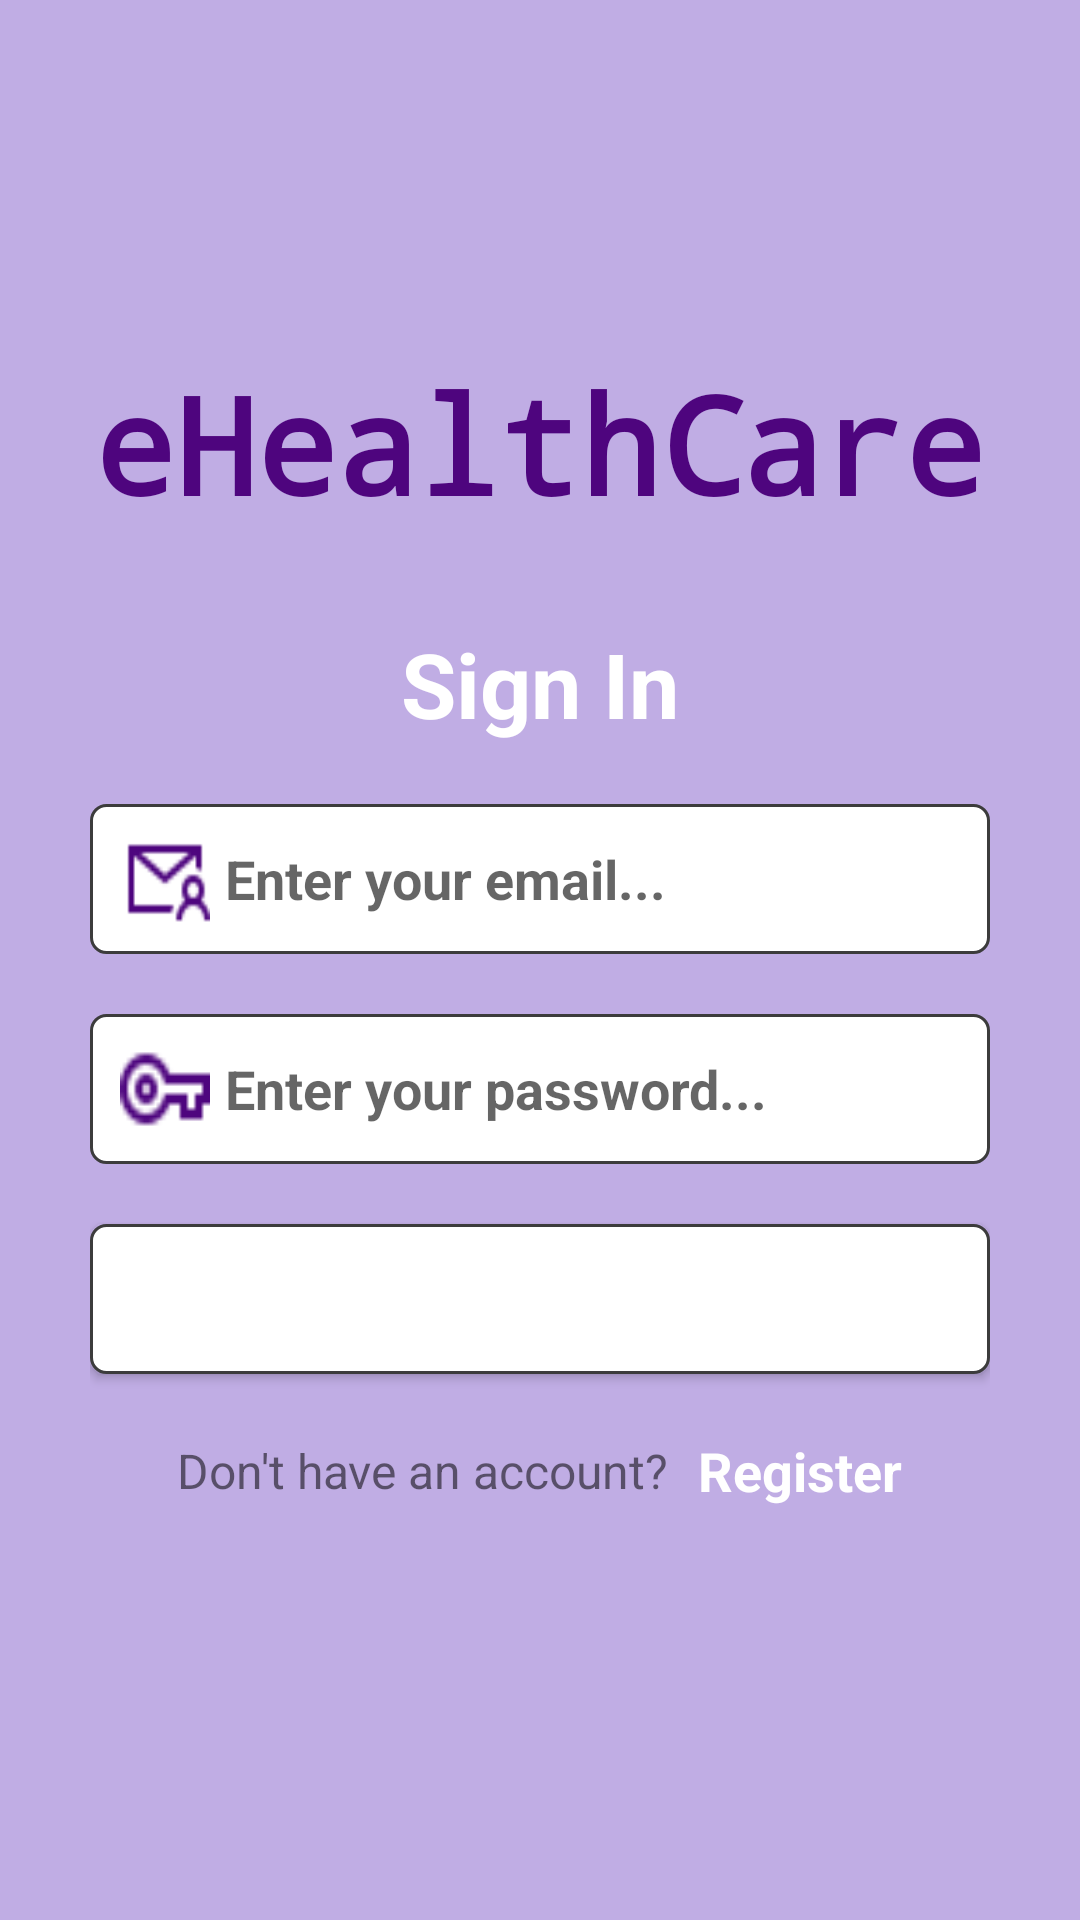

Produce the Android XML layout that renders to this screen, including the resource entries it uses.
<!-- AndroidManifest.xml: application theme Theme.Auth -->
<!-- res/layout/activity_main.xml -->
<?xml version="1.0" encoding="utf-8"?>
<LinearLayout xmlns:android="http://schemas.android.com/apk/res/android"
    xmlns:app="http://schemas.android.com/apk/res-auto"
    xmlns:tools="http://schemas.android.com/tools"
    android:layout_width="match_parent"
    android:layout_height="match_parent"
    android:background="#888A66CD"
    android:gravity="center"
    android:orientation="vertical"
    android:paddingHorizontal="30dp"
    tools:context=".MainActivity">

    <TextView
        android:layout_width="wrap_content"
        android:layout_height="wrap_content"
        android:text="eHealthCare"
        android:textColor="#4E057E"
        android:textSize="45dp"
        android:layout_marginBottom="30dp"
        android:textStyle="bold"
        android:typeface="monospace" />

    <TextView
        android:layout_width="wrap_content"
        android:layout_height="wrap_content"
        android:text="Sign In"
        android:textColor="#ffffff"
        android:textSize="30dp"
        android:textStyle="bold" />

    <RelativeLayout
        android:layout_width="match_parent"
        android:layout_height="wrap_content"
        android:layout_marginTop="20dp">

        <EditText
            android:id="@+id/email"
            android:layout_width="match_parent"
            android:layout_height="50dp"
            android:hint="Enter your email..."
            android:paddingVertical="10dp"
            android:textColor="#000000"
            android:textStyle="bold"
            android:inputType="textEmailAddress"
            android:paddingLeft="45dp"
            android:background="@drawable/rectangle_field" />

        <ImageView
            android:layout_width="30dp"
            android:layout_height="40dp"
            android:layout_marginLeft="10dp"
            android:background="@drawable/mail"
            android:layout_alignParentLeft="true"
            android:layout_centerVertical="true" />
    </RelativeLayout>

    <RelativeLayout
        android:layout_width="match_parent"
        android:layout_height="wrap_content"
        android:layout_marginTop="20dp">

        <EditText
            android:id="@+id/password"
            android:layout_width="match_parent"
            android:layout_height="50dp"
            android:hint="Enter your password..."
            android:paddingVertical="10dp"
            android:textColor="#000000"
            android:textStyle="bold"
            android:inputType="textPassword"
            android:paddingLeft="45dp"
            android:background="@drawable/rectangle_field" />

        <ImageView
            android:layout_width="30dp"
            android:layout_height="40dp"
            android:layout_marginLeft="10dp"
            android:background="@drawable/password"
            android:layout_alignParentLeft="true"
            android:layout_centerVertical="true" />
    </RelativeLayout>

    <Button
        android:id="@+id/login"
        android:layout_width="match_parent"
        android:layout_height="50dp"
        android:text="Sign in"
        android:textColor="#ffffff"
        android:layout_marginTop="20dp"
        android:background="@drawable/rectangle_field"
        android:textSize="20dp"
        android:textAllCaps="false" />

    <LinearLayout
        android:layout_width="wrap_content"
        android:layout_height="wrap_content"
        android:orientation="horizontal"
        android:gravity="center"
        android:layout_marginTop="20dp"
        android:layout_marginBottom="20dp">

        <TextView
            android:layout_width="wrap_content"
            android:layout_height="wrap_content"
            android:text="Don't have an account?"
            android:textSize="16dp" />

        <TextView
            android:id="@+id/signUpTextV"
            android:layout_width="wrap_content"
            android:layout_height="wrap_content"
            android:text="Register"
            android:layout_marginLeft="10dp"
            android:textStyle="bold"
            android:textSize="18dp"
            android:textColor="#ffffff" />
    </LinearLayout>
</LinearLayout>
<!-- resources referenced by this layout -->
<resources>
  <!-- drawable mail: png bitmap (drawable, 514 bytes) -->
  <!-- drawable password: png bitmap (drawable, 443 bytes) -->
  <!-- drawable rectangle_field (drawable) -->
  <?xml version="1.0" encoding="utf-8"?>
  <shape xmlns:android="http://schemas.android.com/apk/res/android"
      android:shape="rectangle">
  
  
  <solid android:color="#ffffff"/>
      <stroke android:width="1dp"
          android:color="#3c3c3c"/>
      <corners android:radius="5dp"/>
  </shape>
  <style name="Theme.Auth" parent="Theme.MaterialComponents.DayNight.DarkActionBar">
          
          <item name="colorPrimary">@color/purple_500</item>
          <item name="colorPrimaryVariant">@color/purple_700</item>
          <item name="colorOnPrimary">@color/white</item>
          
          <item name="colorSecondary">@color/teal_200</item>
          <item name="colorSecondaryVariant">@color/teal_700</item>
          <item name="colorOnSecondary">@color/black</item>
          
          <item name="android:statusBarColor">?attr/colorPrimaryVariant</item>
          
      </style>
  <!-- not gathered from this repository: default colours our renderer supplied (Android Studio template values) -->
  <color name="purple_500">#FF6200EE</color>
  <color name="purple_700">#FF3700B3</color>
  <color name="teal_200">#FF03DAC5</color>
  <color name="teal_700">#FF018786</color>
  <color name="black">#FF000000</color>
  <color name="white">#FFFFFFFF</color>
</resources>
